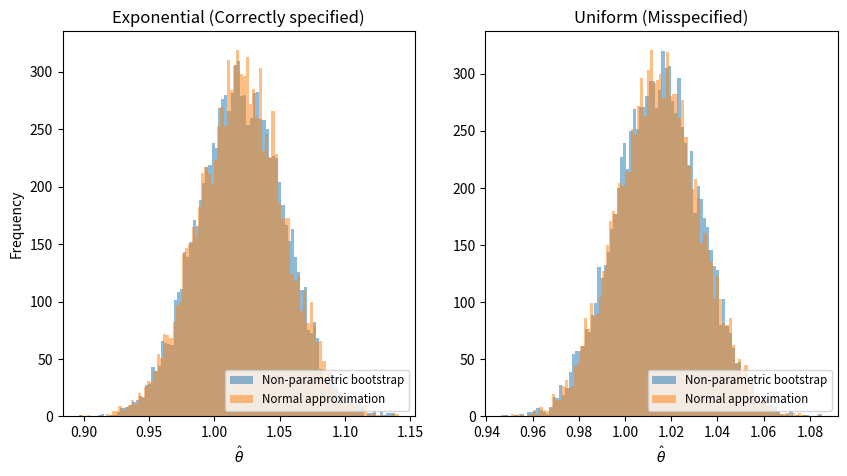

Write the Python code that produced this figure. (Note: this script raises an exception after producing the figure.)
import numpy as np
import matplotlib.pyplot as plt

np.random.seed(2025)


n = 1000   
B = 10_000    
theta_0 = 1   

# Correctly specified: Exponential data
X = np.random.exponential(theta_0, n)

# Misspecified: Uniform data
X_misspec = np.random.uniform(0, 2*theta_0, n)

theta_star_non_parametric = np.zeros(B)
theta_star_non_parametric_misspec = np.zeros(B)
for i in range(B):
    X_star = np.random.choice(X, n)
    theta_star_non_parametric[i] = np.mean(X_star)
    
    X_star_misspec = np.random.choice(X_misspec, n)
    theta_star_non_parametric_misspec[i] = np.mean(X_star_misspec)

theta_hat = np.mean(X)
sigma2_hat = np.var(X)

theta_hat_misspec = np.mean(X_misspec)
sigma2_hat_misspec = np.var(X_misspec)

normal_approx = np.random.normal(theta_hat, np.sqrt(sigma2_hat/n), B)
normal_approx_misspec = np.random.normal(theta_hat_misspec, np.sqrt(sigma2_hat_misspec/n), B)


ax, fig = plt.subplots(1, 2, figsize=(10, 5))

fig[0].hist(theta_star_non_parametric, bins=100, alpha=0.5, label='Non-parametric bootstrap')
fig[0].hist(normal_approx, bins=100, alpha=0.5, label='Normal approximation')
fig[0].set_xlabel(r'$\hat \theta$')
fig[0].set_ylabel('Frequency')
fig[0].legend(loc='lower right', fontsize='small')
fig[0].set_title('Exponential (Correctly specified)')

fig[1].hist(theta_star_non_parametric_misspec, bins=100, alpha=0.5, label='Non-parametric bootstrap')
fig[1].hist(normal_approx_misspec, bins=100, alpha=0.5, label='Normal approximation')

fig[1].set_xlabel(r'$\hat \theta$')
fig[1].legend(loc='lower right', fontsize='small')
fig[1].set_title('Uniform (Misspecified)')
plt.savefig('figs/ex1c.pdf', format='pdf', dpi=300)
plt.show()

